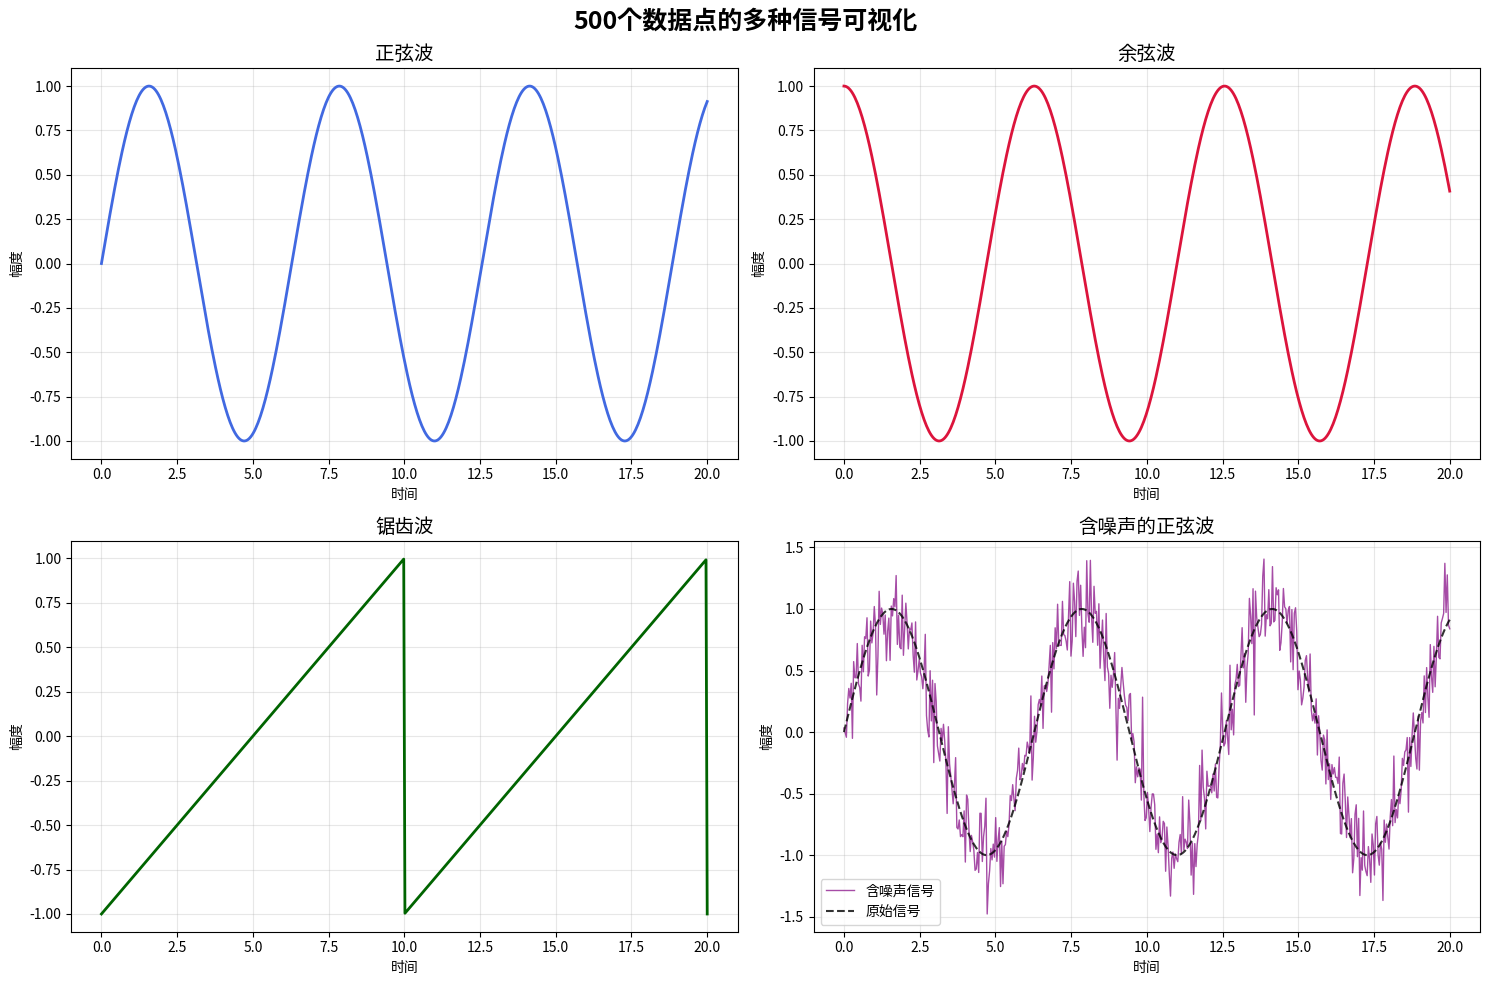

Reproduce this figure in Python.
import matplotlib.pyplot as plt
import numpy as np
from scipy import signal

# 生成数据
x = np.linspace(0, 20, 500)

# 创建不同的信号
y_sin = np.sin(x)
y_cos = np.cos(x)
y_sawtooth = signal.sawtooth(2 * np.pi * 0.1 * x)
y_noisy = y_sin + np.random.normal(0, 0.2, 500)

# 创建2x2的子图布局
fig, axes = plt.subplots(2, 2, figsize=(15, 10))
fig.suptitle('500个数据点的多种信号可视化', fontsize=18, fontweight='bold')

# 子图1：正弦波
axes[0, 0].plot(x, y_sin, color='royalblue', linewidth=2)
axes[0, 0].set_title('正弦波', fontsize=14)
axes[0, 0].set_xlabel('时间')
axes[0, 0].set_ylabel('幅度')
axes[0, 0].grid(True, alpha=0.3)

# 子图2：余弦波
axes[0, 1].plot(x, y_cos, color='crimson', linewidth=2)
axes[0, 1].set_title('余弦波', fontsize=14)
axes[0, 1].set_xlabel('时间')
axes[0, 1].set_ylabel('幅度')
axes[0, 1].grid(True, alpha=0.3)

# 子图3：锯齿波
axes[1, 0].plot(x, y_sawtooth, color='darkgreen', linewidth=2)
axes[1, 0].set_title('锯齿波', fontsize=14)
axes[1, 0].set_xlabel('时间')
axes[1, 0].set_ylabel('幅度')
axes[1, 0].grid(True, alpha=0.3)

# 子图4：含噪声的正弦波
axes[1, 1].plot(x, y_noisy, color='purple', linewidth=1, alpha=0.7)
axes[1, 1].plot(x, y_sin, color='black', linewidth=1.5, linestyle='--', alpha=0.8)
axes[1, 1].set_title('含噪声的正弦波', fontsize=14)
axes[1, 1].set_xlabel('时间')
axes[1, 1].set_ylabel('幅度')
axes[1, 1].grid(True, alpha=0.3)
axes[1, 1].legend(['含噪声信号', '原始信号'])

plt.tight_layout()
plt.show()
